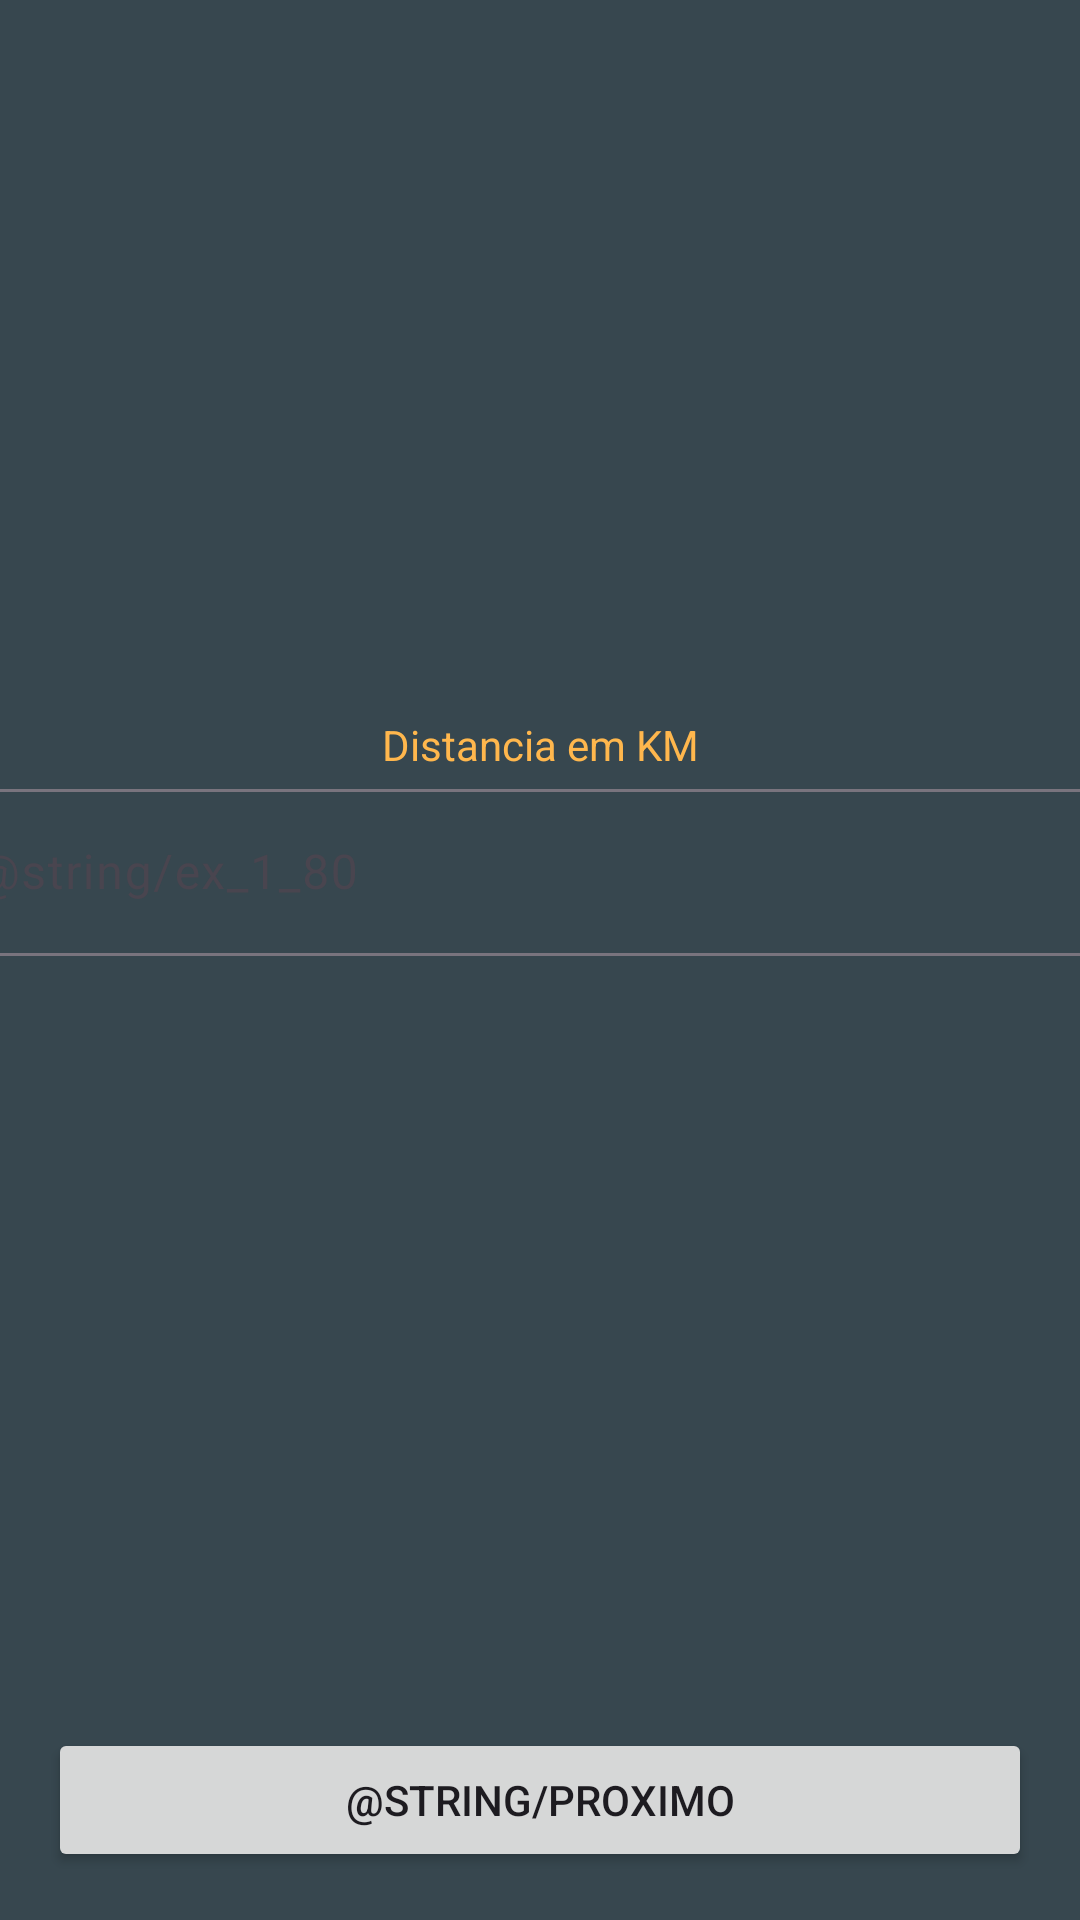

This screen was rendered from an Android layout file. Write that file and the resources it references.
<!-- AndroidManifest.xml: application theme Theme.Fuel_Calculator -->
<!-- res/layout/distance_page.xml -->
<?xml version="1.0" encoding="utf-8"?>
<androidx.constraintlayout.widget.ConstraintLayout xmlns:android="http://schemas.android.com/apk/res/android"
    xmlns:app="http://schemas.android.com/apk/res-auto"
    xmlns:tools="http://schemas.android.com/tools"
    android:id="@+id/main"
    android:background="@color/Primary_900"
    android:layout_width="match_parent"
    android:layout_height="match_parent"
    tools:context=".DistancePage">

    <Button
        android:id="@+id/button3"
        android:layout_width="match_parent"
        android:layout_height="wrap_content"
        android:layout_margin="16dp"
        android:text="@string/proximo"
        app:layout_constraintBottom_toBottomOf="parent"
        app:layout_constraintEnd_toEndOf="parent"
        app:layout_constraintStart_toStartOf="parent" />

    <com.google.android.material.textfield.TextInputLayout
        android:id="@+id/textInputLayout2"
        android:layout_width="409dp"
        android:layout_height="wrap_content"
        app:layout_constraintBottom_toTopOf="@+id/button3"
        app:layout_constraintEnd_toEndOf="parent"
        app:layout_constraintStart_toStartOf="parent"
        app:layout_constraintTop_toTopOf="parent">

        <com.google.android.material.textfield.TextInputEditText
            android:id="@+id/textCombustivel"
            android:layout_width="match_parent"
            android:layout_height="wrap_content"
            android:inputType="numberDecimal"
            android:hint="@string/ex_1_80" />
    </com.google.android.material.textfield.TextInputLayout>

    <TextView
        android:id="@+id/textView4"
        android:layout_width="wrap_content"
        android:layout_height="wrap_content"
        android:text="Distancia em KM"
        android:textColor="@color/Primary_400"
        app:layout_constraintBottom_toTopOf="@+id/textInputLayout2"
        app:layout_constraintEnd_toEndOf="parent"
        app:layout_constraintStart_toStartOf="parent" />

</androidx.constraintlayout.widget.ConstraintLayout>
<!-- resources referenced by this layout -->
<resources>
  <color name="Primary_400">#FFB74D</color>
  <color name="Primary_900">#37474F</color>
  <style name="Theme.Fuel_Calculator" parent="Base.Theme.Fuel_Calculator" />
  <style name="Base.Theme.Fuel_Calculator" parent="Theme.Material3.DayNight.NoActionBar">
          
          
      </style>
</resources>
